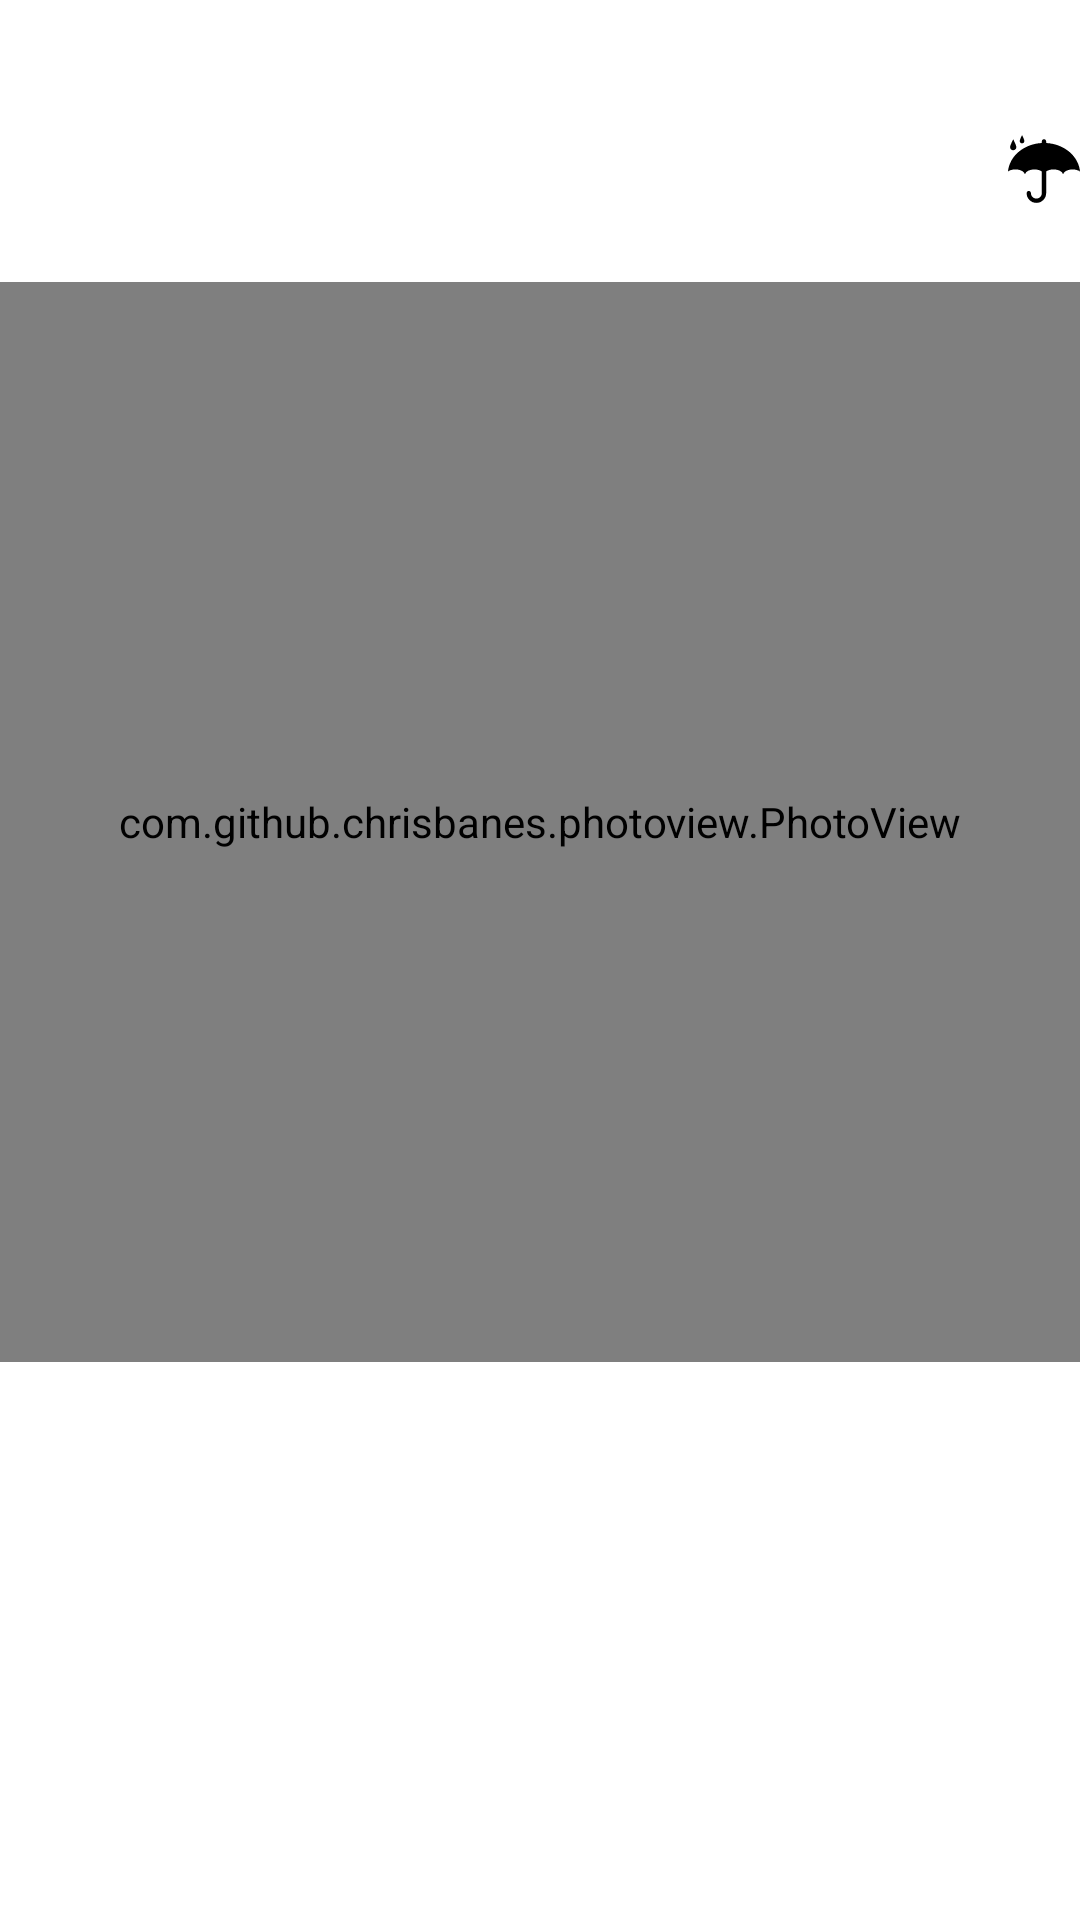

Layout XML and referenced resources for this Android screen:
<!-- AndroidManifest.xml: application theme AppTheme -->
<!-- res/layout/layout_station_details_content.xml -->
<?xml version="1.0" encoding="utf-8"?>

<androidx.constraintlayout.widget.ConstraintLayout xmlns:android="http://schemas.android.com/apk/res/android"
    xmlns:app="http://schemas.android.com/apk/res-auto"
    xmlns:tools="http://schemas.android.com/tools"
    android:layout_width="match_parent"
    android:layout_height="wrap_content">

    <TextView
        android:id="@+id/infoTemperature"
        style="@style/TextDarkGrey50"
        android:layout_width="wrap_content"
        android:layout_height="wrap_content"
        android:layout_marginStart="16dp"
        app:layout_constraintBottom_toBottomOf="@+id/infoRain"
        app:layout_constraintStart_toStartOf="parent"
        app:layout_constraintTop_toTopOf="@+id/infoHumidity"
        tools:text="24ºC" />

    <TextView
        android:id="@+id/infoHumidity"
        style="@style/TextDarkGrey20"
        android:layout_width="wrap_content"
        android:layout_height="wrap_content"
        android:drawablePadding="8dp"
        app:drawableEndCompat="@drawable/ic_humidity"
        app:layout_constraintEnd_toEndOf="parent"
        app:layout_constraintTop_toTopOf="parent"
        app:layout_constraintVertical_chainStyle="packed"
        tools:text="55%" />

    <TextView
        android:id="@+id/infoRainDaily"
        style="@style/TextDarkGrey20"
        android:layout_width="0dp"
        android:layout_height="wrap_content"
        android:layout_marginTop="16dp"
        android:drawablePadding="8dp"
        app:drawableEndCompat="@drawable/ic_rain"
        app:layout_constraintEnd_toEndOf="parent"
        app:layout_constraintTop_toBottomOf="@+id/infoHumidity"
        tools:text="0.0L/m2" />

    <TextView
        android:id="@+id/infoRain"
        style="@style/TextDarkGrey20"
        android:layout_width="wrap_content"
        android:layout_height="wrap_content"
        android:layout_marginTop="16dp"
        android:visibility="gone"
        app:layout_constraintEnd_toEndOf="parent"
        app:layout_constraintTop_toBottomOf="@+id/infoRainDaily"
        tools:text="No llueve" />

    <com.github.chrisbanes.photoview.PhotoView
        android:id="@+id/radarImage"
        android:layout_width="0dp"
        android:layout_height="0dp"
        android:layout_marginTop="24dp"
        app:layout_constraintDimensionRatio="w,1:1"
        app:layout_constraintEnd_toEndOf="parent"
        app:layout_constraintStart_toStartOf="parent"
        app:layout_constraintTop_toBottomOf="@id/infoRain"
        tools:srcCompat="@drawable/gradient_light_grey" />

</androidx.constraintlayout.widget.ConstraintLayout>
<!-- resources referenced by this layout -->
<resources>
  <!-- drawable gradient_light_grey (drawable) -->
  <?xml version="1.0" encoding="UTF-8"?>
  
  <shape xmlns:android="http://schemas.android.com/apk/res/android"
      android:shape="rectangle">
      <gradient
          android:angle="270"
          android:endColor="@color/transparentBlack20p"
          android:startColor="@color/transparent"
          android:centerColor="@color/transparent"
          android:type="linear" />
  </shape>
  <!-- drawable ic_rain (drawable) -->
  <vector android:height="24dp" android:viewportHeight="611.998"
      android:viewportWidth="611.998" android:width="24dp" xmlns:android="http://schemas.android.com/apk/res/android">
      <path android:fillColor="#FF000000" android:pathData="M611.998,327.252c-14.873,-10.688 -37.447,-17.51 -62.734,-17.51c-39.152,0 -71.82,16.348 -79.42,38.09h-3.262c-7.414,-21.883 -40.182,-38.375 -79.504,-38.375c-25.328,0 -47.891,6.865 -62.756,17.584v184.033c0,45.803 -37.262,83.062 -83.063,83.062c-45.802,0 -83.063,-37.26 -83.063,-83.062c0,-10.121 8.202,-18.322 18.323,-18.322s18.323,8.201 18.323,18.322c0,25.594 20.822,46.416 46.417,46.416c25.594,0 46.416,-20.822 46.416,-46.416V327.34c-14.869,-10.725 -37.443,-17.598 -62.783,-17.598c-39.153,0 -71.821,16.348 -79.42,38.09h-3.261c-7.415,-21.883 -40.183,-38.375 -79.504,-38.375c-25.271,0 -47.834,6.812 -62.706,17.488C11.951,196.459 134.73,92.737 287.676,85.013V71.316c0,-10.122 8.202,-18.323 18.323,-18.323s18.323,8.202 18.323,18.323v13.699C477.375,92.756 600.211,196.63 611.998,327.252zM44.264,52.993c0,0 -26.561,52.432 -26.561,67.101c0,14.668 11.892,26.561 26.561,26.561s26.561,-11.892 26.561,-26.561C70.825,105.424 44.264,52.993 44.264,52.993zM119.461,17.861c0,0 -19.925,39.333 -19.925,50.338s8.921,19.925 19.925,19.925s19.925,-8.921 19.925,-19.925S119.461,17.861 119.461,17.861z"/>
  </vector>
  <style name="TextDarkGrey20">
          <item name="android:textSize">@dimen/standard20sp</item>
          <item name="android:textColor">@color/dark_grey</item>
      </style>
  <style name="AppTheme" parent="Theme.AppCompat.Light.NoActionBar">
          <item name="colorPrimary">@color/colorPrimary</item>
          <item name="colorPrimaryDark">@color/colorPrimaryDark</item>
          <item name="colorAccent">@color/colorAccent</item>
          <item name="android:windowBackground">@color/white</item>
          <item name="coordinatorLayoutStyle">@style/Widget.Design.CoordinatorLayout</item>
      </style>
  <color name="transparent">#00000000</color>
  <dimen name="standard20sp">20sp</dimen>
  <color name="dark_grey">#404040</color>
  <color name="colorPrimary">@color/blue</color>
  <color name="colorPrimaryDark">@color/dark_blue</color>
  <color name="colorAccent">@color/pink</color>
  <color name="white">#FFFFFF</color>
  <color name="blue">#3F51B5</color>
  <color name="dark_blue">#303F9F</color>
  <color name="pink">#FF4081</color>
</resources>
